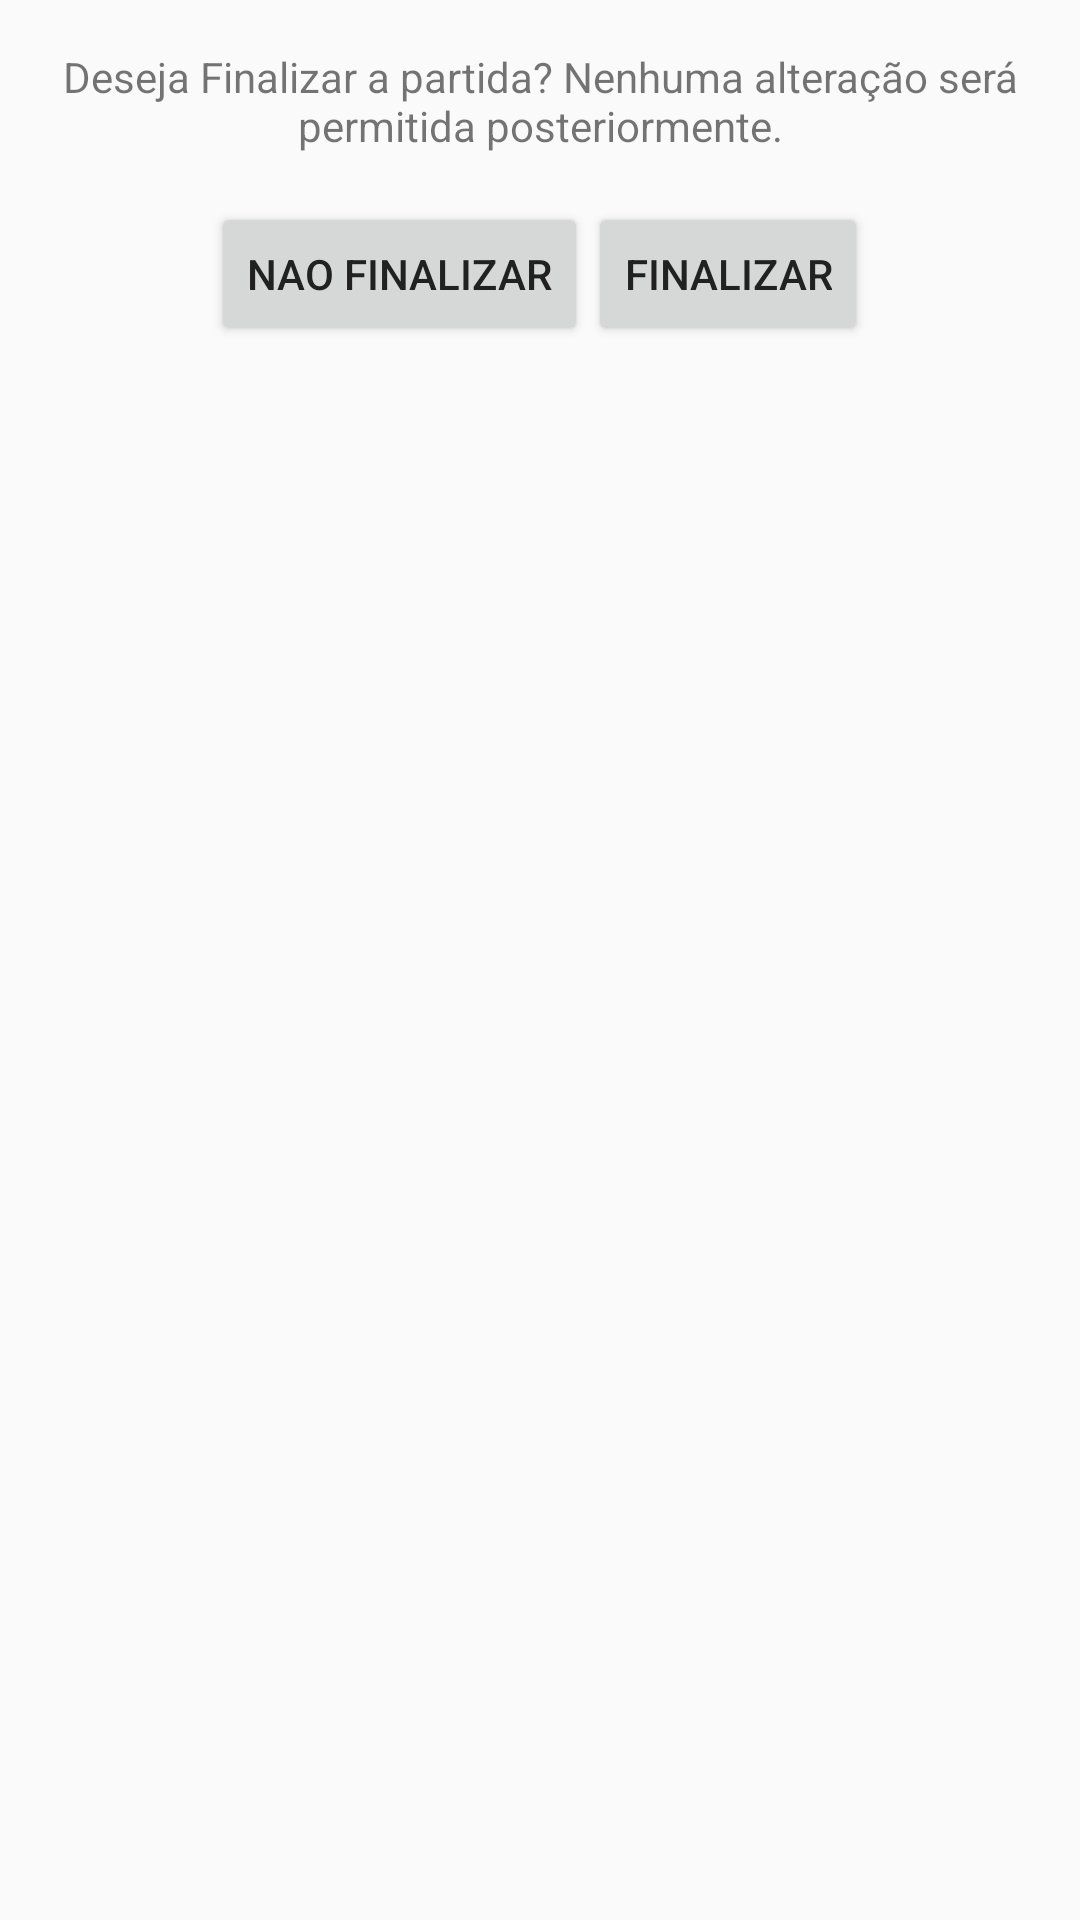

This screen was rendered from an Android layout file. Write that file and the resources it references.
<!-- AndroidManifest.xml: application theme AppTheme -->
<!-- res/layout/activity_finalizar_partida.xml -->
<?xml version="1.0" encoding="utf-8"?>
<RelativeLayout xmlns:android="http://schemas.android.com/apk/res/android"
    xmlns:tools="http://schemas.android.com/tools"
    android:layout_width="match_parent"
    android:layout_height="match_parent"
    android:paddingBottom="@dimen/activity_vertical_margin"
    android:paddingLeft="@dimen/activity_horizontal_margin"
    android:paddingRight="@dimen/activity_horizontal_margin"
    android:paddingTop="@dimen/activity_vertical_margin"
    tools:context="goalkeeper.matheus.goalkeeper.FinalizarPartida">
    <RelativeLayout
        android:layout_width="match_parent"
        android:layout_gravity="bottom"
        android:layout_height="wrap_content">
        <LinearLayout
            android:layout_width="match_parent"
            android:layout_height="wrap_content"
            android:orientation="vertical"
            android:gravity="center_horizontal|start">
            <TextView
                android:gravity="center_horizontal"
                android:layout_width="match_parent"
                android:layout_height="wrap_content"
                android:text="Deseja Finalizar a partida? Nenhuma alteração será permitida posteriormente."/>

            <LinearLayout
                android:layout_width="match_parent"
                android:layout_height="wrap_content"
                android:orientation="horizontal"
                android:layout_marginTop="@dimen/activity_vertical_margin"
                android:gravity="center_horizontal|bottom">

                <Button
                    android:id="@+id/btn_naoFinalizar"
                    android:layout_width="wrap_content"
                    android:layout_height="wrap_content"
                    android:text="Nao Finalizar"/>

                <Button
                    android:id="@+id/btn_Finalizar"
                    android:layout_width="wrap_content"
                    android:layout_height="wrap_content"
                    android:text="Finalizar"/>
            </LinearLayout>
        </LinearLayout>
    </RelativeLayout>
</RelativeLayout>
<!-- resources referenced by this layout -->
<resources>
  <dimen name="activity_horizontal_margin">16dp</dimen>
  <dimen name="activity_vertical_margin">16dp</dimen>
  <style name="AppTheme" parent="Theme.AppCompat.Light.DarkActionBar">
          
          <item name="colorPrimaryDark">@color/colorPrimaryDark</item>
          <item name="colorPrimary">@color/colorPrimary</item>
          <item name="colorAccent">@color/colorAccent</item>
          <item name="android:textColorPrimary">@color/textColorPrimary</item>
          <item name="android:textColorSecondary">@color/textColorSecondary</item>
      </style>
  <color name="colorPrimaryDark">#1A237E</color>
  <color name="colorPrimary">#4052b6</color>
  <color name="colorAccent">#00BCD4</color>
  <color name="textColorPrimary">#212121</color>
  <color name="textColorSecondary">#727272</color>
</resources>
